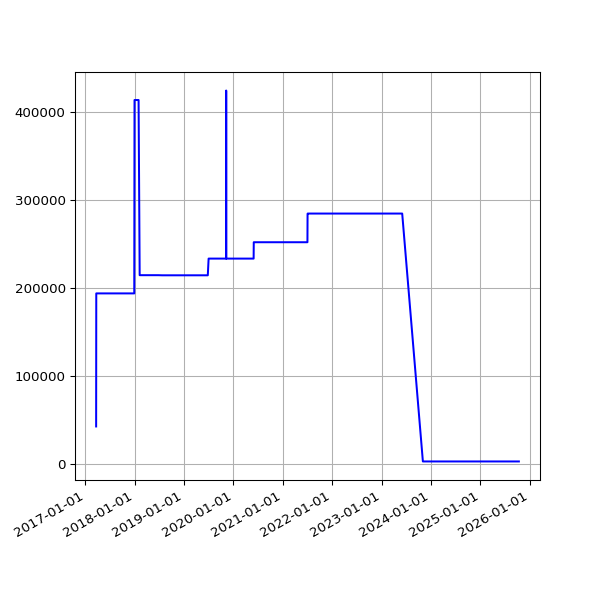

Data behind this chart, as committed beside it:
date, value
2017-03-21 04:49:18 +0000, 43085
2017-03-22 04:52:30 +0000, 194146
2017-03-23 05:09:15 +0000, 194146
2017-03-24 04:52:10 +0000, 194146
2017-03-25 04:48:52 +0000, 194146
2017-03-26 04:50:08 +0100, 194146
2017-03-27 04:56:38 +0100, 194146
2017-03-28 04:56:11 +0100, 194146
2017-03-29 05:47:37 +0100, 194146
2017-03-30 05:00:36 +0100, 194146
2017-03-31 05:07:39 +0100, 194146
2017-04-01 04:57:30 +0100, 194146
2017-04-02 04:57:21 +0100, 194146
2017-04-03 04:58:56 +0100, 194146
2017-04-04 04:56:33 +0100, 194146
2017-04-05 04:56:08 +0100, 194146
2017-04-06 04:59:05 +0100, 194146
2017-04-07 04:57:54 +0100, 194146
2017-04-08 04:55:56 +0100, 194146
2017-04-09 04:57:11 +0100, 194146
2017-04-10 04:55:46 +0100, 194146
2017-04-11 04:59:51 +0100, 194146
2017-04-12 04:56:22 +0100, 194146
2017-04-13 04:58:49 +0100, 194146
2017-04-14 04:57:13 +0100, 194146
2017-04-15 04:57:19 +0100, 194146
2017-04-16 04:57:07 +0100, 194146
2017-04-17 04:58:36 +0100, 194146
2017-04-18 05:01:35 +0100, 194146
2017-04-19 04:58:22 +0100, 194146
2017-04-20 05:01:55 +0100, 194146
2017-04-21 04:58:20 +0100, 194146
2017-04-22 04:58:08 +0100, 194146
2017-04-23 04:58:41 +0100, 194146
2017-04-24 04:55:37 +0100, 194146
2017-04-25 04:59:39 +0100, 194146
2017-04-26 04:52:25 +0100, 194146
2017-04-27 05:04:08 +0100, 194146
2017-04-28 05:03:45 +0100, 194146
2017-04-29 05:13:01 +0100, 194146
2017-04-30 05:09:11 +0100, 194146
2017-05-01 05:16:50 +0100, 194146
2017-05-02 05:15:17 +0100, 194146
2017-05-03 05:15:11 +0100, 194146
2017-05-04 05:17:32 +0100, 194146
2017-05-05 05:36:12 +0100, 194146
2017-05-06 05:36:13 +0100, 194146
2017-05-07 05:38:28 +0100, 194146
2017-05-08 05:39:30 +0100, 194146
2017-05-09 05:33:12 +0100, 194146
2017-05-10 05:35:50 +0100, 194146
2017-05-11 07:06:44 +0100, 194146
2017-05-12 05:35:41 +0100, 194146
2017-05-13 05:27:11 +0100, 194146
2017-05-14 05:37:06 +0100, 194146
2017-05-15 05:32:44 +0100, 194146
2017-05-16 05:32:20 +0100, 194146
2017-05-17 05:31:15 +0100, 194146
2017-05-18 05:24:41 +0100, 194146
2017-05-19 05:26:41 +0100, 194146
... 2,108 more rows
